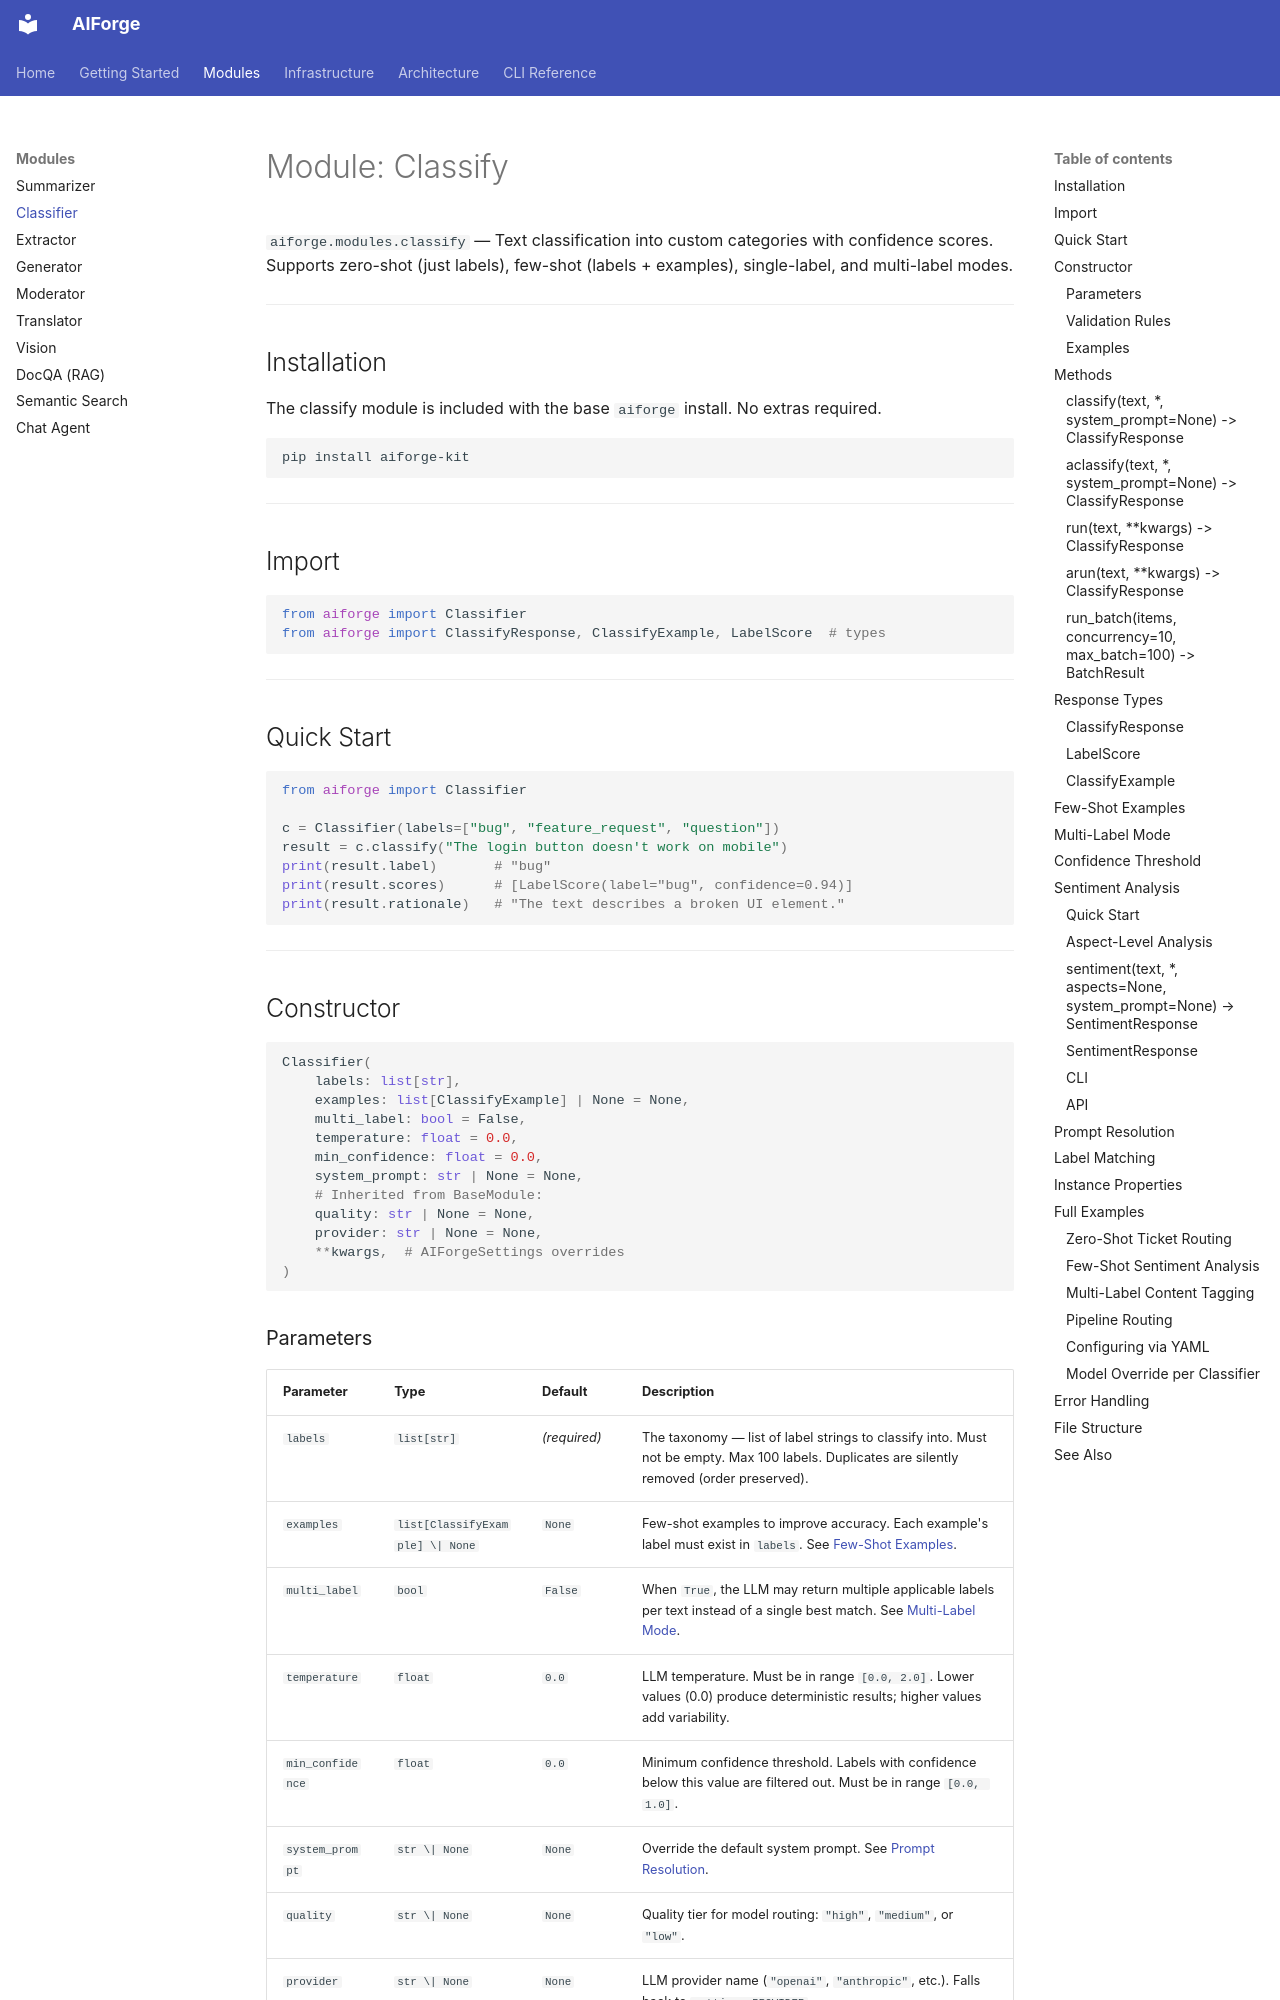

repository: kushangpatel/aiforge · page: modules/classify/index.html · generator: mkdocs

# Module: Classify

`aiforge.modules.classify` — Text classification into custom categories with confidence scores. Supports zero-shot (just labels), few-shot (labels + examples), single-label, and multi-label modes.

---

## Installation

The classify module is included with the base `aiforge` install. No extras required.

```bash
pip install aiforge-kit
```

---

## Import

```python
from aiforge import Classifier
from aiforge import ClassifyResponse, ClassifyExample, LabelScore  # types
```

---

## Quick Start

```python
from aiforge import Classifier

c = Classifier(labels=["bug", "feature_request", "question"])
result = c.classify("The login button doesn't work on mobile")
print(result.label)       # "bug"
print(result.scores)      # [LabelScore(label="bug", confidence=0.94)]
print(result.rationale)   # "The text describes a broken UI element."
```

---

## Constructor

```python
Classifier(
    labels: list[str],
    examples: list[ClassifyExample] | None = None,
    multi_label: bool = False,
    temperature: float = 0.0,
    min_confidence: float = 0.0,
    system_prompt: str | None = None,
    # Inherited from BaseModule:
    quality: str | None = None,
    provider: str | None = None,
    **kwargs,  # AIForgeSettings overrides
)
```
